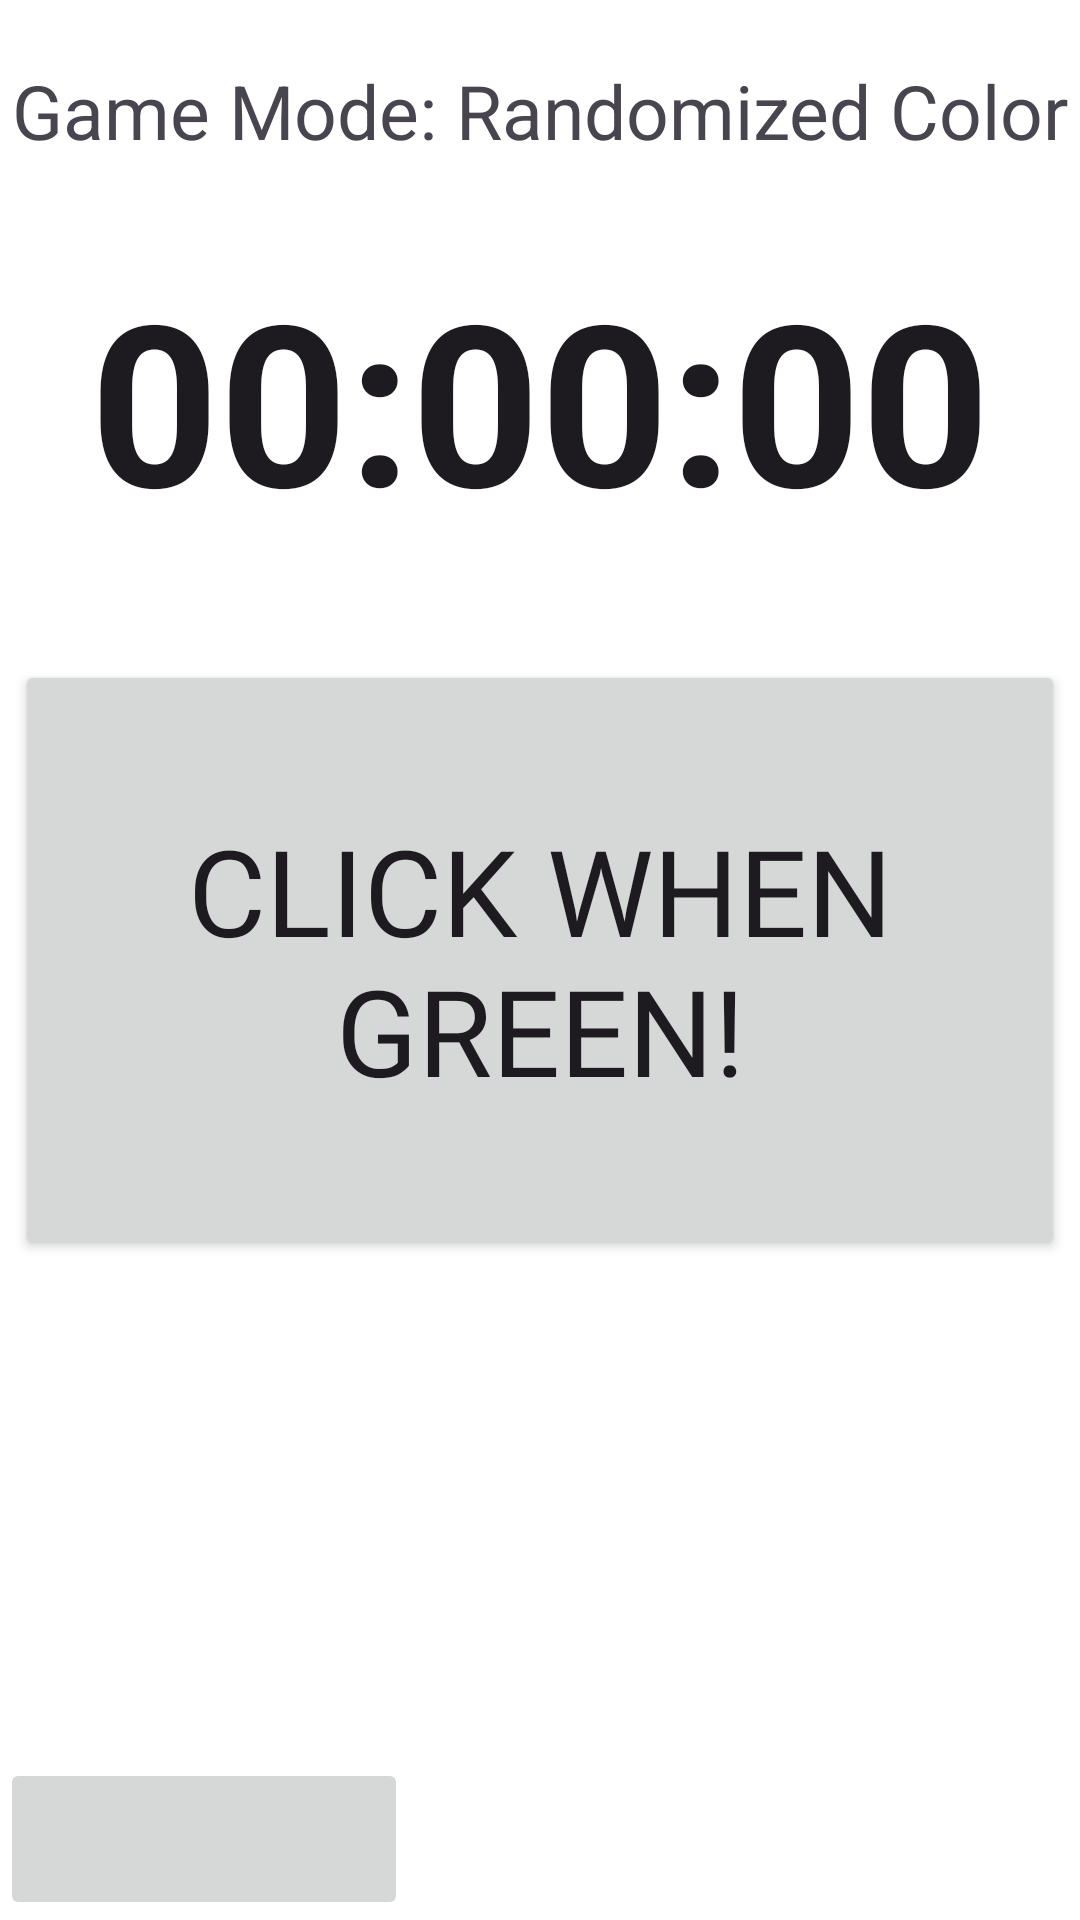

Reconstruct the res/layout file that produces this screen, plus the resources it refers to.
<!-- AndroidManifest.xml: application theme Theme.ProjectBrainGames -->
<!-- res/layout/activity_reaction_time_1.xml -->
<?xml version="1.0" encoding="utf-8"?>
<RelativeLayout xmlns:android="http://schemas.android.com/apk/res/android"
    xmlns:app="http://schemas.android.com/apk/res-auto"
    xmlns:tools="http://schemas.android.com/tools"
    android:id="@+id/relativeLayout"
    android:layout_width="match_parent"
    android:layout_height="match_parent"
    android:background="#FFFFFF"
    android:orientation="vertical"
    tools:context=".ReactionTimeGameOne">

  <ImageView
      android:layout_width="match_parent"
      android:layout_height="match_parent"
      android:id="@+id/imgView"/>

  <Chronometer
      android:id="@+id/chronometer"
      android:layout_width="match_parent"
      android:layout_height="137dp"
      android:layout_centerHorizontal="true"
      android:format="00:00:00"
      android:textSize="75dp"
      android:layout_above="@id/centralButton"
      android:textStyle="bold"
      android:textAlignment="center"/>

  <Button
      android:id="@+id/centralButton"
      android:layout_width="350dp"
      android:layout_height="200dp"
      android:layout_centerInParent="true"
      android:fontFamily="@font/titan_one"
      android:includeFontPadding="true"
      android:text="@string/notGreen"
      android:textAlignment="center"
      android:textSize="40sp" />


  <ImageButton
      android:id="@+id/backToGames"
      android:layout_width="136dp"
      android:layout_height="54dp"
      android:layout_alignParentLeft="true"
      android:layout_alignParentBottom="true"
      app:srcCompat="@drawable/arrowback"/>

  <TextView
      android:id="@+id/gameModeType"
      android:layout_width="match_parent"
      android:layout_height="wrap_content"
      android:layout_centerHorizontal="true"
      android:textSize="25dp"
      android:layout_marginTop="20dp"
      android:textAlignment="center"
      android:text="Game Mode: Randomized Color" />

</RelativeLayout>
<!-- resources referenced by this layout -->
<resources>
  <string name="notGreen">Click When Green!</string>
  <style name="Theme.ProjectBrainGames" parent="Base.Theme.ProjectBrainGames" />
  <style name="Base.Theme.ProjectBrainGames" parent="Theme.Material3.DayNight.NoActionBar">
          
          
          <item name="colorPrimary">#454242</item>
      </style>
</resources>
